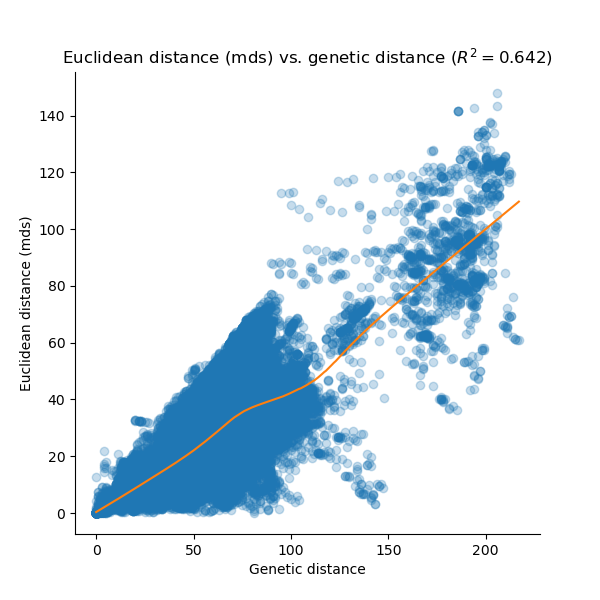

The data file committed next to this chart (first rows):
, row, column, genetic, euclidean, embedding, LOWESS_x, LOWESS_y, pearson_coef
0, Jeddah-1, Riyadh_3_2013, 35.0, 8.931, mds, 0.0, 0.3357, 0.6417
1, Jeddah-1, Riyadh_4_2013, 31.0, 17.32, mds, 0.0, 0.3357, 0.6417
2, Jeddah-1, Riyadh_5_2013, 20.0, 6.041, mds, 0.0, 0.3357, 0.6417
3, Jeddah-1, Taif_1_2013, 14.0, 4.84, mds, 0.0, 0.3357, 0.6417
4, Jeddah-1, Taif_3_2013, 11.0, 20.72, mds, 0.0, 0.3357, 0.6417
5, Jeddah-1, Wadi-Ad-Dawasir_1_2013, 25.0, 1.1, mds, 0.0, 0.3357, 0.6417
6, Jeddah-1, D1164.1/14, 87.0, 7.274, mds, 0.0, 0.3357, 0.6417
7, Jeddah-1, UAE/D1164.10/2014, 83.0, 6.301, mds, 0.0, 0.3357, 0.6417
8, Jeddah-1, UAE/D1164.11/2014, 83.0, 7.456, mds, 0.0, 0.3357, 0.6417
9, Jeddah-1, UAE/D1164.14/2014, 81.0, 7.517, mds, 0.0, 0.3357, 0.6417
10, Jeddah-1, UAE/D1164.9/2014, 83.0, 6.012, mds, 0.0, 0.3357, 0.6417
11, Jeddah-1, AbuDhabi/Gayathi_UAE_2_2014, 83.0, 18.05, mds, 0.0, 0.3357, 0.6417
12, Jeddah-1, AbuDhabi_UAE_16_2014, 80.0, 18.44, mds, 0.0, 0.3357, 0.6417
13, Jeddah-1, AbuDhabi_UAE_18_2014, 81.0, 19.18, mds, 0.0, 0.3357, 0.6417
14, Jeddah-1, AbuDhabi_UAE_26_2014, 80.0, 18.69, mds, 0.0, 0.3357, 0.6417
15, Jeddah-1, AbuDhabi_UAE_30_2014, 79.0, 18.49, mds, 0.0, 0.3357, 0.6417
16, Jeddah-1, AbuDhabi_UAE_33_2014, 79.0, 18.47, mds, 0.0, 0.3357, 0.6417
17, Jeddah-1, AbuDhabi_UAE_8_2014, 78.0, 18.34, mds, 0.0, 0.3357, 0.6417
18, Jeddah-1, AbuDhabi_UAE_9_2013, 78.0, 19.08, mds, 0.0, 0.3357, 0.6417
19, Jeddah-1, Al-Hasa_11_2013, 68.0, 22.27, mds, 0.0, 0.3357, 0.6417
20, Jeddah-1, Al-Hasa_12_2013, 72.0, 20.57, mds, 0.0, 0.3357, 0.6417
21, Jeddah-1, Al-Hasa_14_2013, 63.0, 22.75, mds, 0.0, 0.3357, 0.6417
22, Jeddah-1, Al-Hasa_15_2013, 71.0, 20.6, mds, 0.0, 0.3357, 0.6417
23, Jeddah-1, Al-Hasa_16_2013, 74.0, 20.96, mds, 0.0, 0.3357, 0.6417
24, Jeddah-1, Al-Hasa_17_2013, 77.0, 19.61, mds, 0.0, 0.3357, 0.6417
25, Jeddah-1, Al-Hasa_18_2013, 73.0, 20.62, mds, 0.0, 0.3357, 0.6417
26, Jeddah-1, Al-Hasa_19_2013, 76.0, 19.55, mds, 0.0, 0.3357, 0.6417
27, Jeddah-1, Al-Hasa_1_2013, 73.0, 20.6, mds, 0.0, 0.3357, 0.6417
28, Jeddah-1, Al-Hasa_21_2013, 74.0, 20.52, mds, 0.0, 0.3357, 0.6417
29, Jeddah-1, Al-Hasa_25_2013, 74.0, 20.03, mds, 0.0, 0.3357, 0.6417
30, Jeddah-1, Al-Hasa_26_2013, 75.0, 19.74, mds, 0.0, 0.3357, 0.6417
31, Jeddah-1, Al-Hasa_27_2013, 72.0, 18.76, mds, 0.0, 0.3357, 0.6417
32, Jeddah-1, Al-Hasa_2_2013, 74.0, 20.66, mds, 0.0, 0.3357, 0.6417
33, Jeddah-1, Al-Hasa_3_2013, 72.0, 20.88, mds, 0.0, 0.3357, 0.6417
34, Jeddah-1, Al-Hasa_4_2013, 73.0, 21.1, mds, 0.0, 0.3357, 0.6417
35, Jeddah-1, Al-Hasa_7_2013, 69.0, 20.41, mds, 0.0, 0.3357, 0.6417
36, Jeddah-1, Al-Hasa_8_2013, 71.0, 28.6, mds, 0.0, 0.3357, 0.6417
37, Jeddah-1, Buraidah_1_2013, 62.0, 25.41, mds, 0.0, 0.3357, 0.6417
38, Jeddah-1, Camel_Egypt_NRCE-HKU270, 166.0, 105.3, mds, 0.0, 0.3357, 0.6417
39, Jeddah-1, Camel_Egypt_NRCE-HKU271, 167.0, 104.8, mds, 0.0, 0.3357, 0.6417
40, Jeddah-1, D1157/15, 72.0, 16.91, mds, 0.0, 0.3357, 0.6417
41, Jeddah-1, D252/15, 88.0, 11.04, mds, 0.0, 0.3357, 0.6417
42, Jeddah-1, D2597.2/14, 90.0, 10.3, mds, 0.0, 0.3357, 0.6417
43, Jeddah-1, D374/15, 87.0, 12.73, mds, 0.0, 0.3357, 0.6417
44, Jeddah-1, D383/15, 92.0, 10.92, mds, 0.0, 0.3357, 0.6417
45, Jeddah-1, D389/15, 91.0, 12.35, mds, 0.0, 0.3357, 0.6417
46, Jeddah-1, D998/15, 182.0, 75.13, mds, 0.0, 0.3357, 0.6417
47, Jeddah-1, Egypt_NRCE-NC163/2014, 173.0, 127.6, mds, 0.0, 0.3357, 0.6417
48, Jeddah-1, EMC/2012, 105.0, 47.25, mds, 0.0, 0.3357, 0.6417
49, Jeddah-1, England/1/2012, 35.0, 13.25, mds, 0.0, 0.3357, 0.6417
50, Jeddah-1, England/2/2013, 66.0, 18.54, mds, 0.0, 0.3357, 0.6417
51, Jeddah-1, England/3/2013, 65.0, 19.03, mds, 0.0, 0.3357, 0.6417
52, Jeddah-1, England/4/2013, 66.0, 18.15, mds, 0.0, 0.3357, 0.6417
53, Jeddah-1, Florida/USA-2_SaudiArabia_2014, 49.0, 19.9, mds, 0.0, 0.3357, 0.6417
54, Jeddah-1, Germany3/UAE-Dubai/Abu-Dhabi, 92.0, 5.396, mds, 0.0, 0.3357, 0.6417
55, Jeddah-1, Hafr-Al-Batin_1_2013, 67.0, 25.19, mds, 0.0, 0.3357, 0.6417
56, Jeddah-1, Hafr-Al-Batin_2_2013, 68.0, 30.83, mds, 0.0, 0.3357, 0.6417
57, Jeddah-1, Hafr-Al-Batin_6_2013, 68.0, 31.46, mds, 0.0, 0.3357, 0.6417
58, Jeddah-1, Indiana/USA-1_SaudiArabia_2014, 78.0, 41.63, mds, 0.0, 0.3357, 0.6417
59, Jeddah-1, Jeddah-KFH-285TA, 26.0, 22.75, mds, 0.0, 0.3357, 0.6417
... 37,068 more rows
